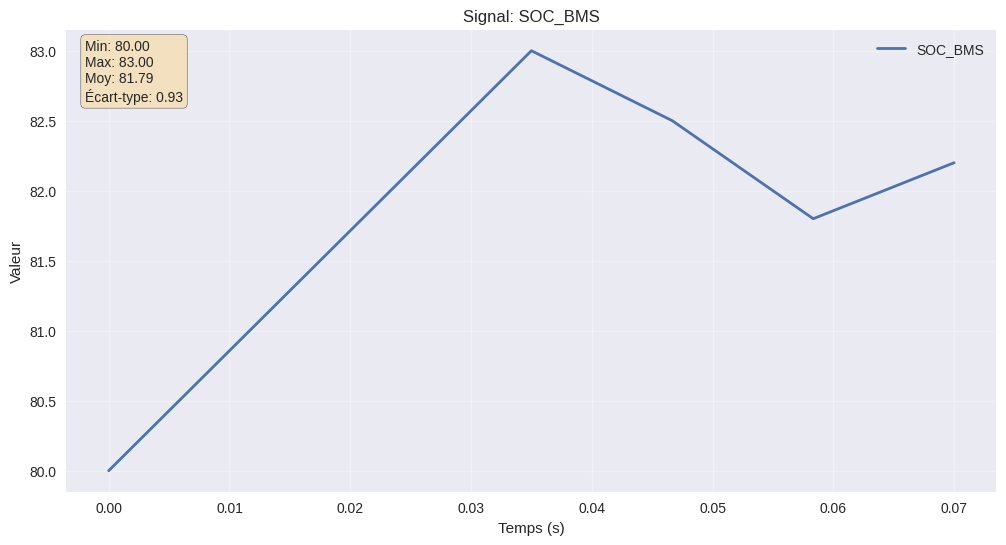
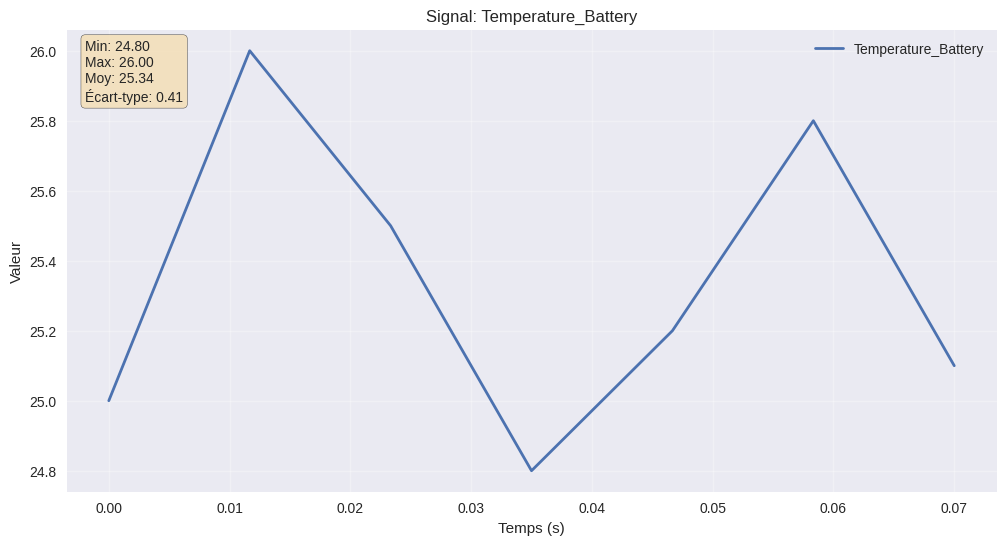
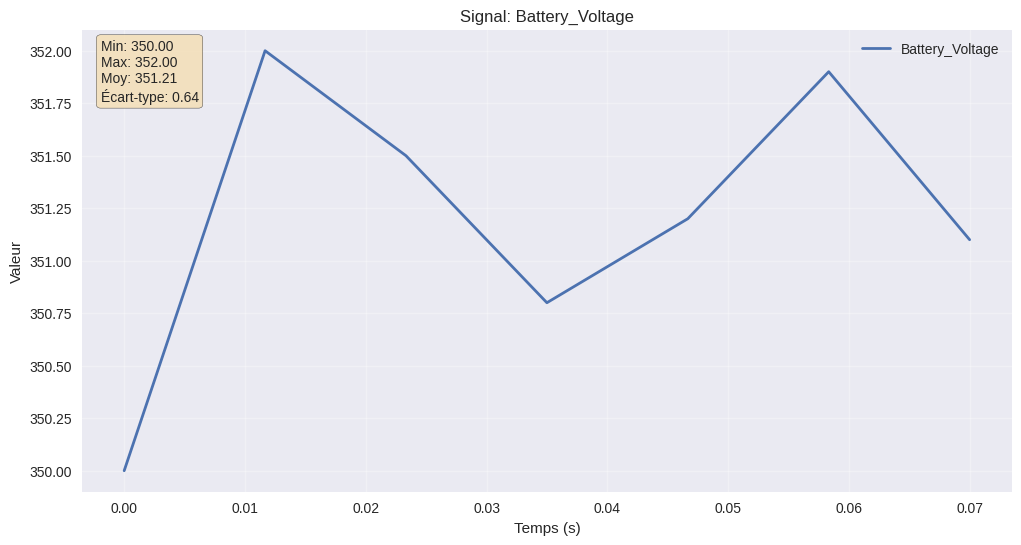
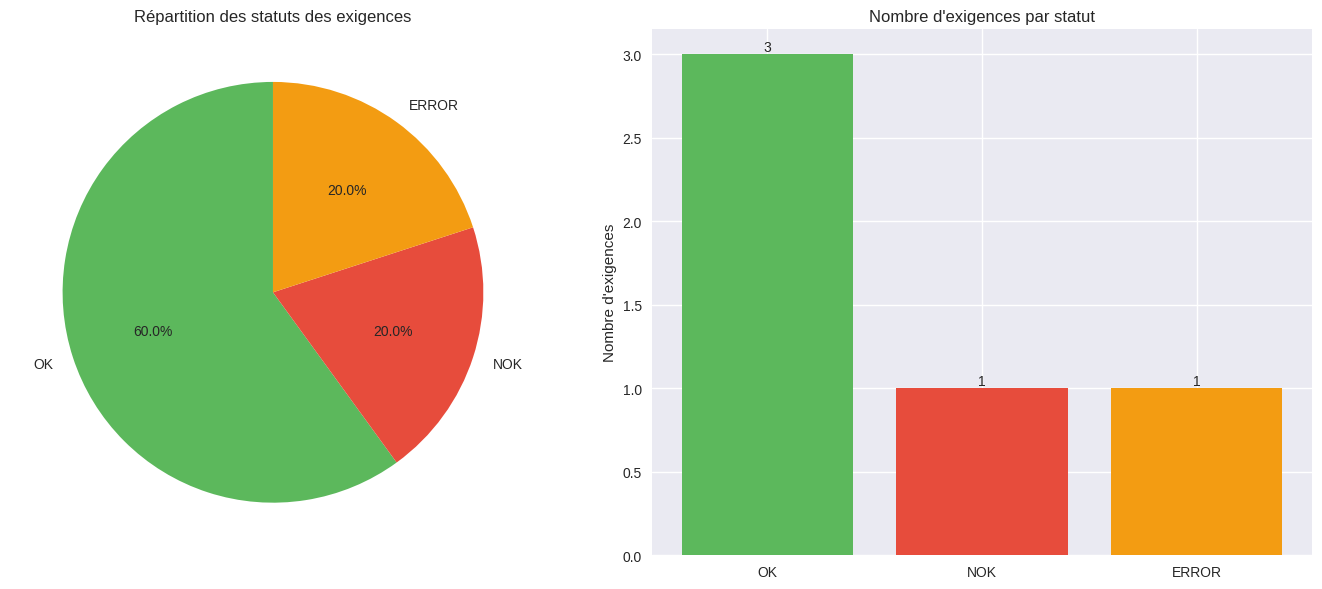
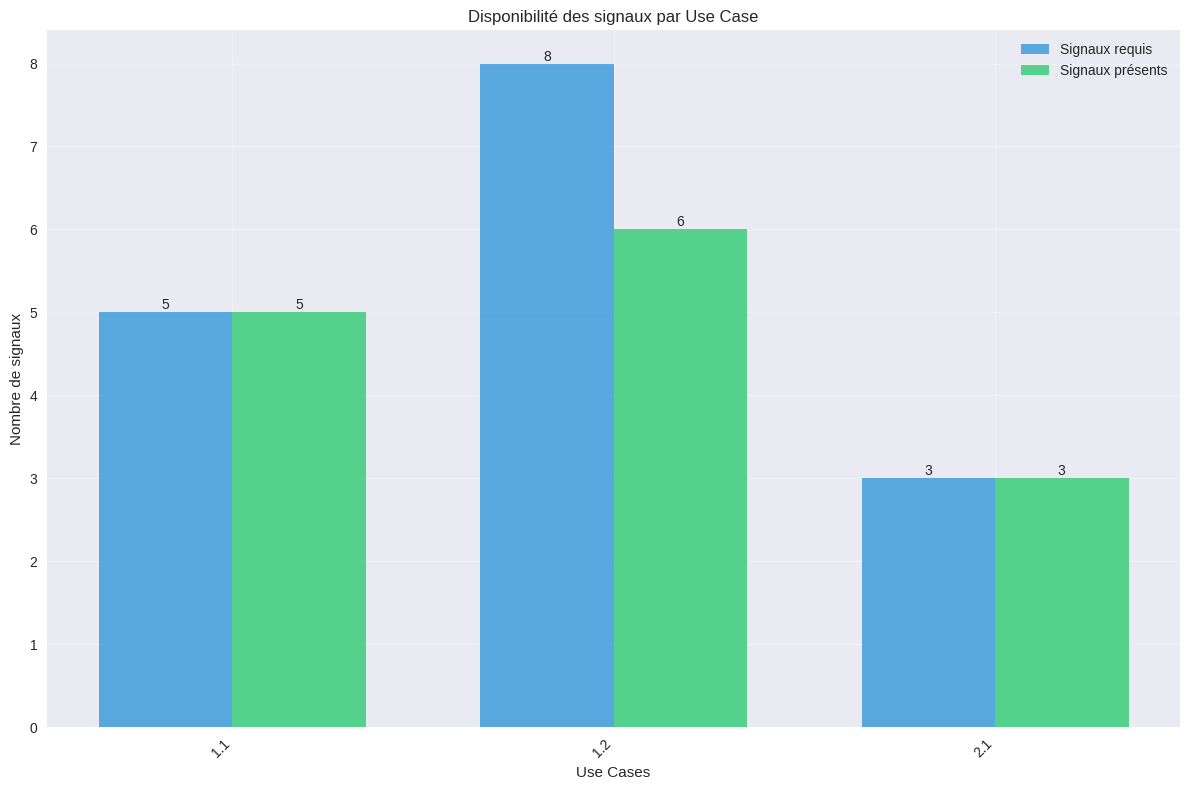

Generate these figures, in order, with matplotlib:
#!/usr/bin/env python3
"""
Module de génération de graphiques pour EVA
"""
import matplotlib
matplotlib.use('Agg')  # Backend non-interactif pour éviter les warnings
import matplotlib.pyplot as plt
import numpy as np
from pathlib import Path
from typing import Dict, List, Optional
import pandas as pd

def create_signal_plots(signal_data: Dict[str, np.ndarray], output_dir: Path = Path("plots")) -> List[Path]:
    """Génère des graphiques pour les signaux."""
    output_dir.mkdir(exist_ok=True)
    generated_plots = []
    
    # Style des graphiques
    try:
        plt.style.use('seaborn-v0_8')
    except:
        try:
            plt.style.use('seaborn')
        except:
            pass  # Utiliser le style par défaut
    
    for signal_name, data in signal_data.items():
        if len(data) == 0:
            continue
            
        try:
            # Créer le graphique
            fig, ax = plt.subplots(figsize=(12, 6))
            
            # Créer un axe temporel simple
            time_axis = np.linspace(0, len(data) * 0.01, len(data))  # 10ms par échantillon
            
            ax.plot(time_axis, data, linewidth=2, label=signal_name)
            ax.set_xlabel('Temps (s)')
            ax.set_ylabel('Valeur')
            ax.set_title(f'Signal: {signal_name}')
            ax.grid(True, alpha=0.3)
            ax.legend()
            
            # Ajouter des statistiques
            if len(data) > 0:
                stats_text = f'Min: {np.min(data):.2f}\nMax: {np.max(data):.2f}\nMoy: {np.mean(data):.2f}\nÉcart-type: {np.std(data):.2f}'
                ax.text(0.02, 0.98, stats_text, transform=ax.transAxes, 
                       verticalalignment='top', bbox=dict(boxstyle='round', facecolor='wheat', alpha=0.8))
            
            # Sauvegarder
            plot_path = output_dir / f"{signal_name.replace('/', '_')}.png"
            plt.savefig(plot_path, dpi=150, bbox_inches='tight')
            plt.close()
            
            generated_plots.append(plot_path)
            
        except Exception as e:
            print(f"Erreur lors de la génération du graphique pour {signal_name}: {e}")
            plt.close()
    
    return generated_plots

def create_requirements_summary_plot(requirements_table: pd.DataFrame, output_path: Path = Path("requirements_summary.png")):
    """Génère un graphique de synthèse des exigences."""
    if requirements_table.empty:
        return None
        
    try:
        # Compter les statuts
        status_counts = requirements_table['Status'].value_counts()
        
        # Couleurs
        colors = {'OK': '#5CB85C', 'NOK': '#E74C3C', 'ERROR': '#F39C12'}
        plot_colors = [colors.get(status, '#BDC3C7') for status in status_counts.index]
        
        # Créer le graphique
        fig, (ax1, ax2) = plt.subplots(1, 2, figsize=(14, 6))
        
        # Graphique en secteurs
        ax1.pie(status_counts.values, labels=status_counts.index, autopct='%1.1f%%', 
                colors=plot_colors, startangle=90)
        ax1.set_title('Répartition des statuts des exigences')
        
        # Graphique en barres
        bars = ax2.bar(status_counts.index, status_counts.values, color=plot_colors)
        ax2.set_title('Nombre d\'exigences par statut')
        ax2.set_ylabel('Nombre d\'exigences')
        
        # Ajouter les valeurs sur les barres
        for bar in bars:
            height = bar.get_height()
            ax2.text(bar.get_x() + bar.get_width()/2., height,
                    f'{int(height)}', ha='center', va='bottom')
        
        plt.tight_layout()
        plt.savefig(output_path, dpi=150, bbox_inches='tight')
        plt.close()
        
        return output_path
        
    except Exception as e:
        print(f"Erreur lors de la génération du graphique de synthèse: {e}")
        plt.close()
        return None

def create_use_cases_plot(uc_table: pd.DataFrame, output_path: Path = Path("use_cases_summary.png")):
    """Génère un graphique de synthèse des Use Cases."""
    if uc_table.empty:
        return None
        
    try:
        # Données pour le graphique
        uc_names = [uc.replace("UC ", "").split(" — ")[0] for uc in uc_table['UC']]
        required = uc_table['Required'].values
        present = uc_table['Present'].values
        
        # Créer le graphique
        fig, ax = plt.subplots(figsize=(12, 8))
        
        x = np.arange(len(uc_names))
        width = 0.35
        
        bars1 = ax.bar(x - width/2, required, width, label='Signaux requis', color='#3498DB', alpha=0.8)
        bars2 = ax.bar(x + width/2, present, width, label='Signaux présents', color='#2ECC71', alpha=0.8)
        
        ax.set_xlabel('Use Cases')
        ax.set_ylabel('Nombre de signaux')
        ax.set_title('Disponibilité des signaux par Use Case')
        ax.set_xticks(x)
        ax.set_xticklabels(uc_names, rotation=45, ha='right')
        ax.legend()
        ax.grid(True, alpha=0.3)
        
        # Ajouter les valeurs sur les barres
        for bars in [bars1, bars2]:
            for bar in bars:
                height = bar.get_height()
                ax.text(bar.get_x() + bar.get_width()/2., height,
                       f'{int(height)}', ha='center', va='bottom')
        
        plt.tight_layout()
        plt.savefig(output_path, dpi=150, bbox_inches='tight')
        plt.close()
        
        return output_path
        
    except Exception as e:
        print(f"Erreur lors de la génération du graphique Use Cases: {e}")
        plt.close()
        return None

def generate_all_plots(signal_data: Dict[str, np.ndarray], 
                      requirements_table: Optional[pd.DataFrame] = None,
                      uc_table: Optional[pd.DataFrame] = None) -> Dict[str, List[Path]]:
    """Génère tous les graphiques et retourne les chemins."""
    plots = {
        "signals": [],
        "summary": []
    }
    
    # Graphiques des signaux
    if signal_data:
        plots["signals"] = create_signal_plots(signal_data)
    
    # Graphiques de synthèse
    if requirements_table is not None and not requirements_table.empty:
        req_plot = create_requirements_summary_plot(requirements_table)
        if req_plot:
            plots["summary"].append(req_plot)
    
    if uc_table is not None and not uc_table.empty:
        uc_plot = create_use_cases_plot(uc_table)
        if uc_plot:
            plots["summary"].append(uc_plot)
    
    return plots

if __name__ == "__main__":
    # Test du module de graphiques
    print("🎨 Test du module de graphiques")
    
    # Données d'exemple
    sample_data = {
        "SOC_BMS": np.array([80.0, 81.0, 82.0, 83.0, 82.5, 81.8, 82.2]),
        "Temperature_Battery": np.array([25.0, 26.0, 25.5, 24.8, 25.2, 25.8, 25.1]),
        "Battery_Voltage": np.array([350.0, 352.0, 351.5, 350.8, 351.2, 351.9, 351.1])
    }
    
    requirements_data = pd.DataFrame({
        'Status': ['OK', 'OK', 'NOK', 'OK', 'ERROR'],
        'Exigence': ['REQ1', 'REQ2', 'REQ3', 'REQ4', 'REQ5']
    })
    
    uc_data = pd.DataFrame({
        'UC': ['UC 1.1', 'UC 1.2', 'UC 2.1'],
        'Required': [5, 8, 3],
        'Present': [5, 6, 3]
    })
    
    plots = generate_all_plots(sample_data, requirements_data, uc_data)
    
    print(f"✓ Graphiques générés:")
    print(f"  - Signaux: {len(plots['signals'])} fichiers")
    print(f"  - Synthèse: {len(plots['summary'])} fichiers")
    
    for plot_path in plots['summary']:
        print(f"    📊 {plot_path}")
